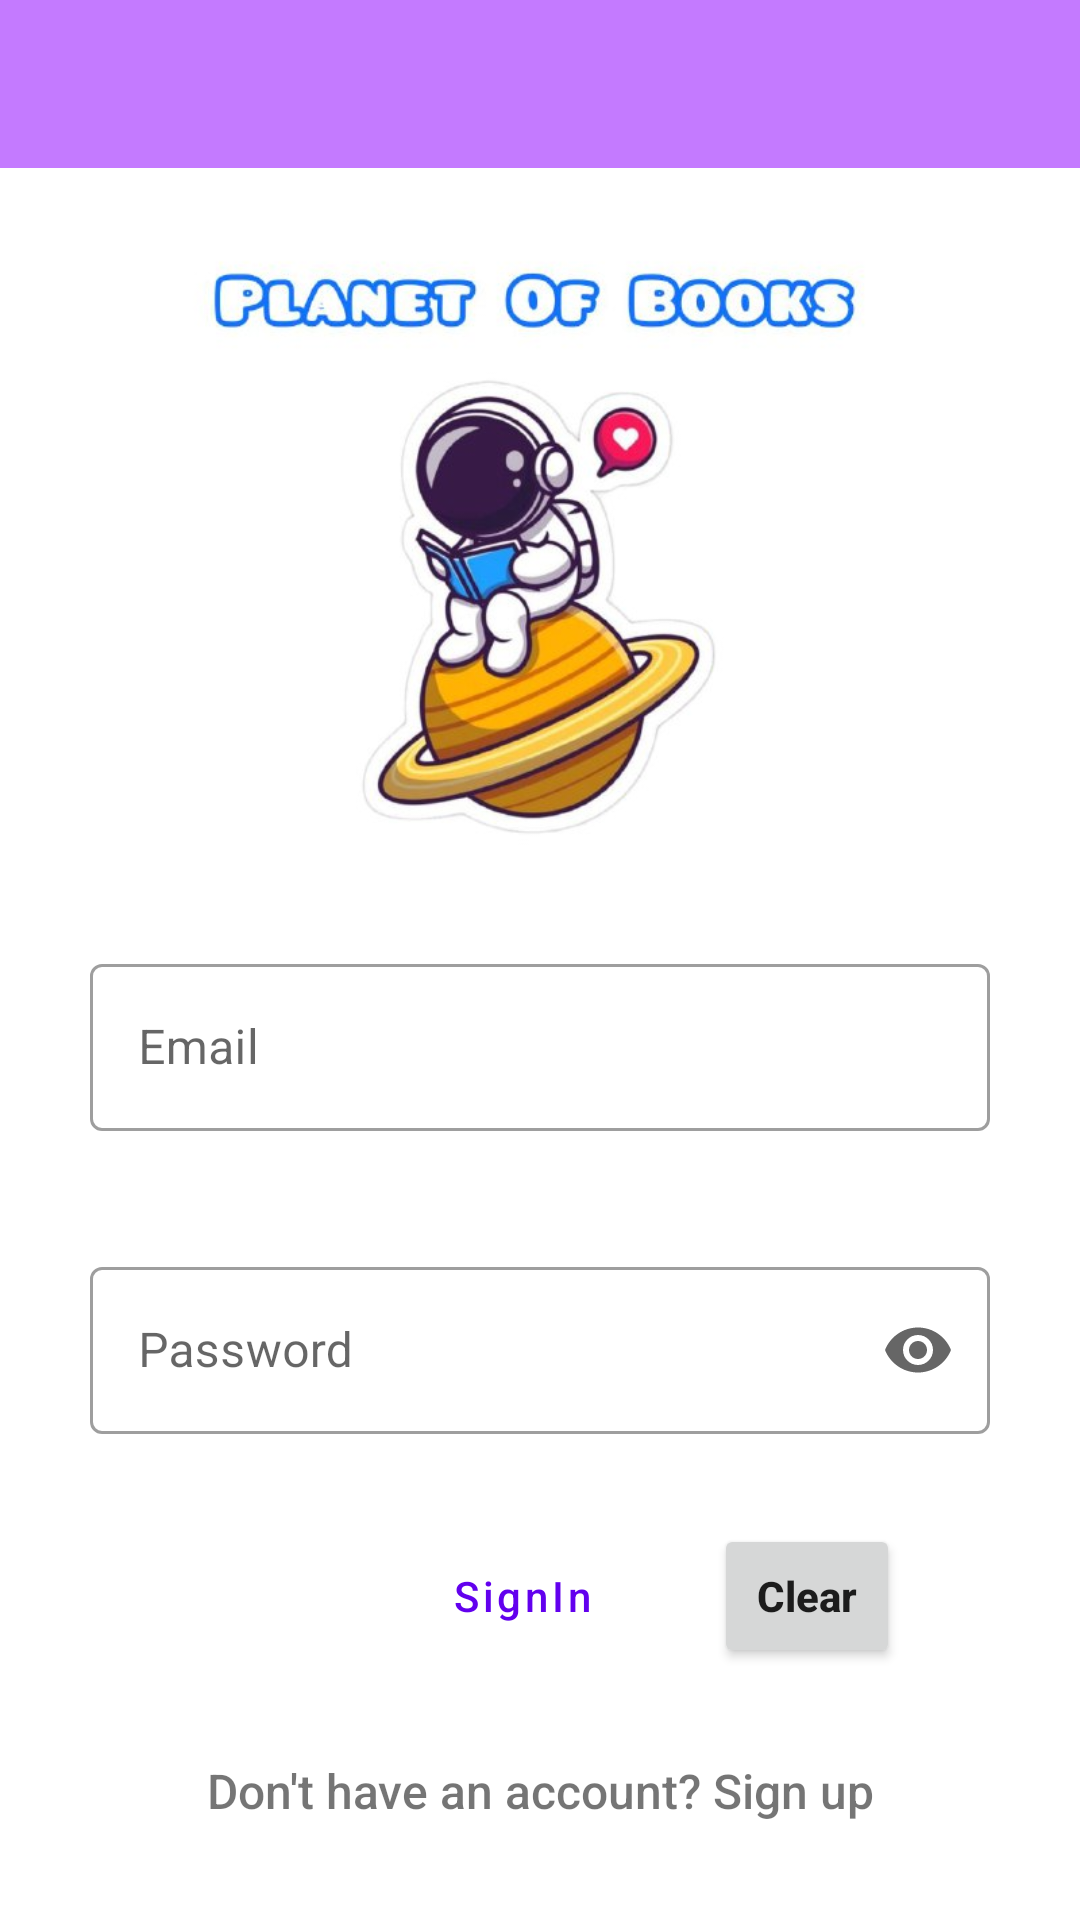

Layout XML and referenced resources for this Android screen:
<!-- AndroidManifest.xml: application theme Theme.PlanetOfBooks -->
<!-- res/layout/activity_sign_in.xml -->
<?xml version="1.0" encoding="utf-8"?>
<LinearLayout xmlns:android="http://schemas.android.com/apk/res/android"
    xmlns:tools="http://schemas.android.com/tools"
    android:layout_width="match_parent"
    xmlns:app="http://schemas.android.com/apk/res-auto"
    android:orientation="vertical"
    android:layout_height="match_parent"
    tools:context=".activities.SignIn"
    >
    <androidx.appcompat.widget.Toolbar
        android:layout_width="match_parent"
        android:layout_height="wrap_content"
        android:background="#C47AFF"
        android:id="@+id/toolbar" />

    <ImageView
        android:layout_width="match_parent"
        android:layout_height="250dp"
        android:src="@drawable/logo"/>

    <com.google.android.material.textfield.TextInputLayout
        android:id="@+id/TextInputEmailLayout"
        android:layout_width="match_parent"
        android:layout_height="wrap_content"
        style="@style/Widget.MaterialComponents.TextInputLayout.OutlinedBox"
        android:hint="Email"
        android:padding="10dp"
        app:startIconDrawable="@drawable/ic_email"
        app:endIconMode="clear_text"
        >


        <com.google.android.material.textfield.TextInputEditText
            android:layout_width="match_parent"
            android:layout_height="wrap_content"
            android:inputType="textEmailAddress"
            android:layout_margin="20dp"/>

    </com.google.android.material.textfield.TextInputLayout>


    <com.google.android.material.textfield.TextInputLayout
        android:id="@+id/TextInputPassword"
        android:layout_width="match_parent"
        android:layout_height="wrap_content"
        style="@style/Widget.MaterialComponents.TextInputLayout.OutlinedBox"
        android:hint="Password"
        app:startIconDrawable="@drawable/ic_lock"
        app:endIconMode="password_toggle"
        android:padding="10dp"
        >


        <com.google.android.material.textfield.TextInputEditText
            android:layout_width="match_parent"
            android:layout_height="wrap_content"
            android:inputType="textPassword"
            android:layout_margin="20dp"/>

    </com.google.android.material.textfield.TextInputLayout>
<LinearLayout
    android:layout_width="match_parent"
    android:layout_height="wrap_content"
    android:orientation="vertical"
    android:gravity="center">

    <LinearLayout
        android:layout_width="match_parent"
        android:layout_height="wrap_content"
        android:orientation="horizontal"
        android:layout_marginEnd="40dp">
        <Button
            android:id="@+id/signInBtn"
            style="@style/Widget.MaterialComponents.Button.OutlinedButton"
            android:layout_marginLeft="150dp"
            android:layout_width="wrap_content"
            android:layout_height="wrap_content"
            android:text="SignIn"
            android:textAllCaps="false"/>

        <Button
            android:id="@+id/cancelBtn"
            android:layout_marginLeft="20dp"
            android:layout_width="wrap_content"
            android:layout_height="wrap_content"
            android:text="Clear"
            android:textStyle="bold"
            android:textAllCaps="false"/>

    </LinearLayout>

    <TextView
        android:id="@+id/signUpActivity"
        android:layout_width="match_parent"
        android:layout_height="wrap_content"
        android:textSize="16dp"
        android:fontFamily="sans-serif-medium"
        android:layout_marginTop="30dp"
        android:gravity="center"
        android:text="@string/my_string_value"/>
</LinearLayout>
</LinearLayout>
<!-- resources referenced by this layout -->
<resources>
  <!-- drawable logo: jpg bitmap (drawable-v24, 36429 bytes) -->
  <string name="my_string_value">Don\'t have an account? Sign up</string>
  <style name="Theme.PlanetOfBooks" parent="Theme.MaterialComponents.DayNight.NoActionBar">
          
          <item name="colorPrimary">@color/purple_500</item>
          <item name="colorPrimaryVariant">@color/purple_700</item>
          <item name="colorOnPrimary">@color/white</item>
          
          <item name="colorSecondary">@color/teal_200</item>
          <item name="colorSecondaryVariant">@color/teal_700</item>
          <item name="colorOnSecondary">@color/black</item>
          
          <item name="android:statusBarColor" tools:targetApi="l">?attr/colorPrimaryVariant</item>
          
      </style>
  <!-- not gathered from this repository: default colours our renderer supplied (Android Studio template values) -->
  <color name="purple_500">#FF6200EE</color>
  <color name="purple_700">#FF3700B3</color>
  <color name="teal_200">#FF03DAC5</color>
  <color name="teal_700">#FF018786</color>
  <color name="black">#FF000000</color>
  <color name="white">#FFFFFFFF</color>
</resources>
